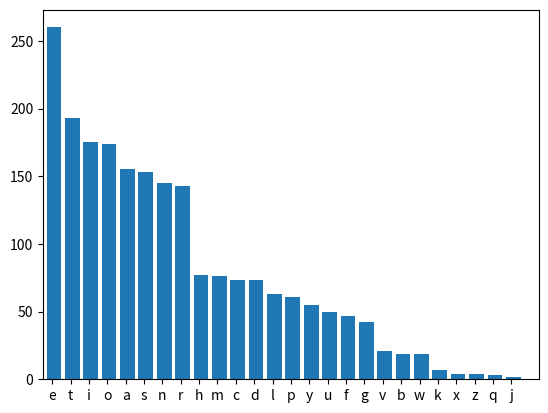

Write the Python code that produced this figure.
import seaborn as sns
import numpy as np
import matplotlib.pyplot as plt 
import operator as op
from statistics import median

def calc(data):
    if len(data) > 1:
        return median(data)
    else:
        return None

def groups_box_plot(plot_data):
    #median_per_group = { cefr: calc(data) for cefr,data in plot_data.items()}
    print(plot_data)
    sorted_keys, sorted_vals = zip(*sorted(plot_data.items(), key=op.itemgetter(0)))
    median_per_group = [round(calc(data),2) for data in sorted_vals]
    print(sorted_keys)


    sns.set(context="notebook", style='whitegrid')
    sns.utils.axlabel(xlabel="Groups", ylabel="KL metric per Masked Token")
    box_plot = sns.boxplot(
            data=sorted_vals, width=0.10,
            showfliers=False,
            showcaps=False,
            whiskerprops={'visible':False}
            )
    for xtick in box_plot.get_xticks():
        box_plot.text(xtick,median_per_group[xtick] + 0.08 ,median_per_group[xtick], 
                horizontalalignment='center',size='x-small',color='black',weight='semibold')
    print(f"medians per group", median_per_group)
    plt.xticks(plt.xticks()[0], sorted_keys)
    plt.ylim(0,2.5)
    plt.show()

def sorted_histogram(sorted_freq_tpls):
    '''
    data = [('a', 155), ('c', 73), ('b', 19), ('e', 260), ('d', 73), ('g', 42), ('f',47), ('i', 175), ('h', 77), ('k', 7), ('j', 2), ('m', 76), ('l', 63), ('o', 174), ('n', 145), ('q', 3), ('p', 61), ('s', 153), ('r', 143), ('u', 50), ('t', 193), ('w', 19), ('v', 21), ('y', 55), ('x', 4), ('z', 4)]
    '''
    x, y = zip(*sorted_freq_tpls)
    xlocs = np.arange(len(x))

    fig = plt.figure()
    ax = fig.gca()
    ax.bar(xlocs + 0.6, y)

    ax.set_xticks(xlocs + 0.5)
    ax.set_xticklabels(x)
    ax.set_xlim(0.0, xlocs.max() + 2)

    plt.show()


if __name__ == "__main__":
    '''
    plot_data = {
            'group1': [v for v in range(10,16)],
            'group2': [v for v in range(5,25)],
            'group3': [v for v in range(15,35)],
    }
    groups_box_plot(plot_data)
    '''

    data = [('a', 155), ('c', 73), ('b', 19), ('e', 260), ('d', 73), ('g', 42), ('f',47), ('i', 175), ('h', 77), ('k', 7), ('j', 2), ('m', 76), ('l', 63), ('o', 174), ('n', 145), ('q', 3), ('p', 61), ('s', 153), ('r', 143), ('u', 50), ('t', 193), ('w', 19), ('v', 21), ('y', 55), ('x', 4), ('z', 4)]
    sorted_data = sorted(data,key=lambda tpl: tpl[1],reverse=True)

    sorted_histogram(sorted_data)
